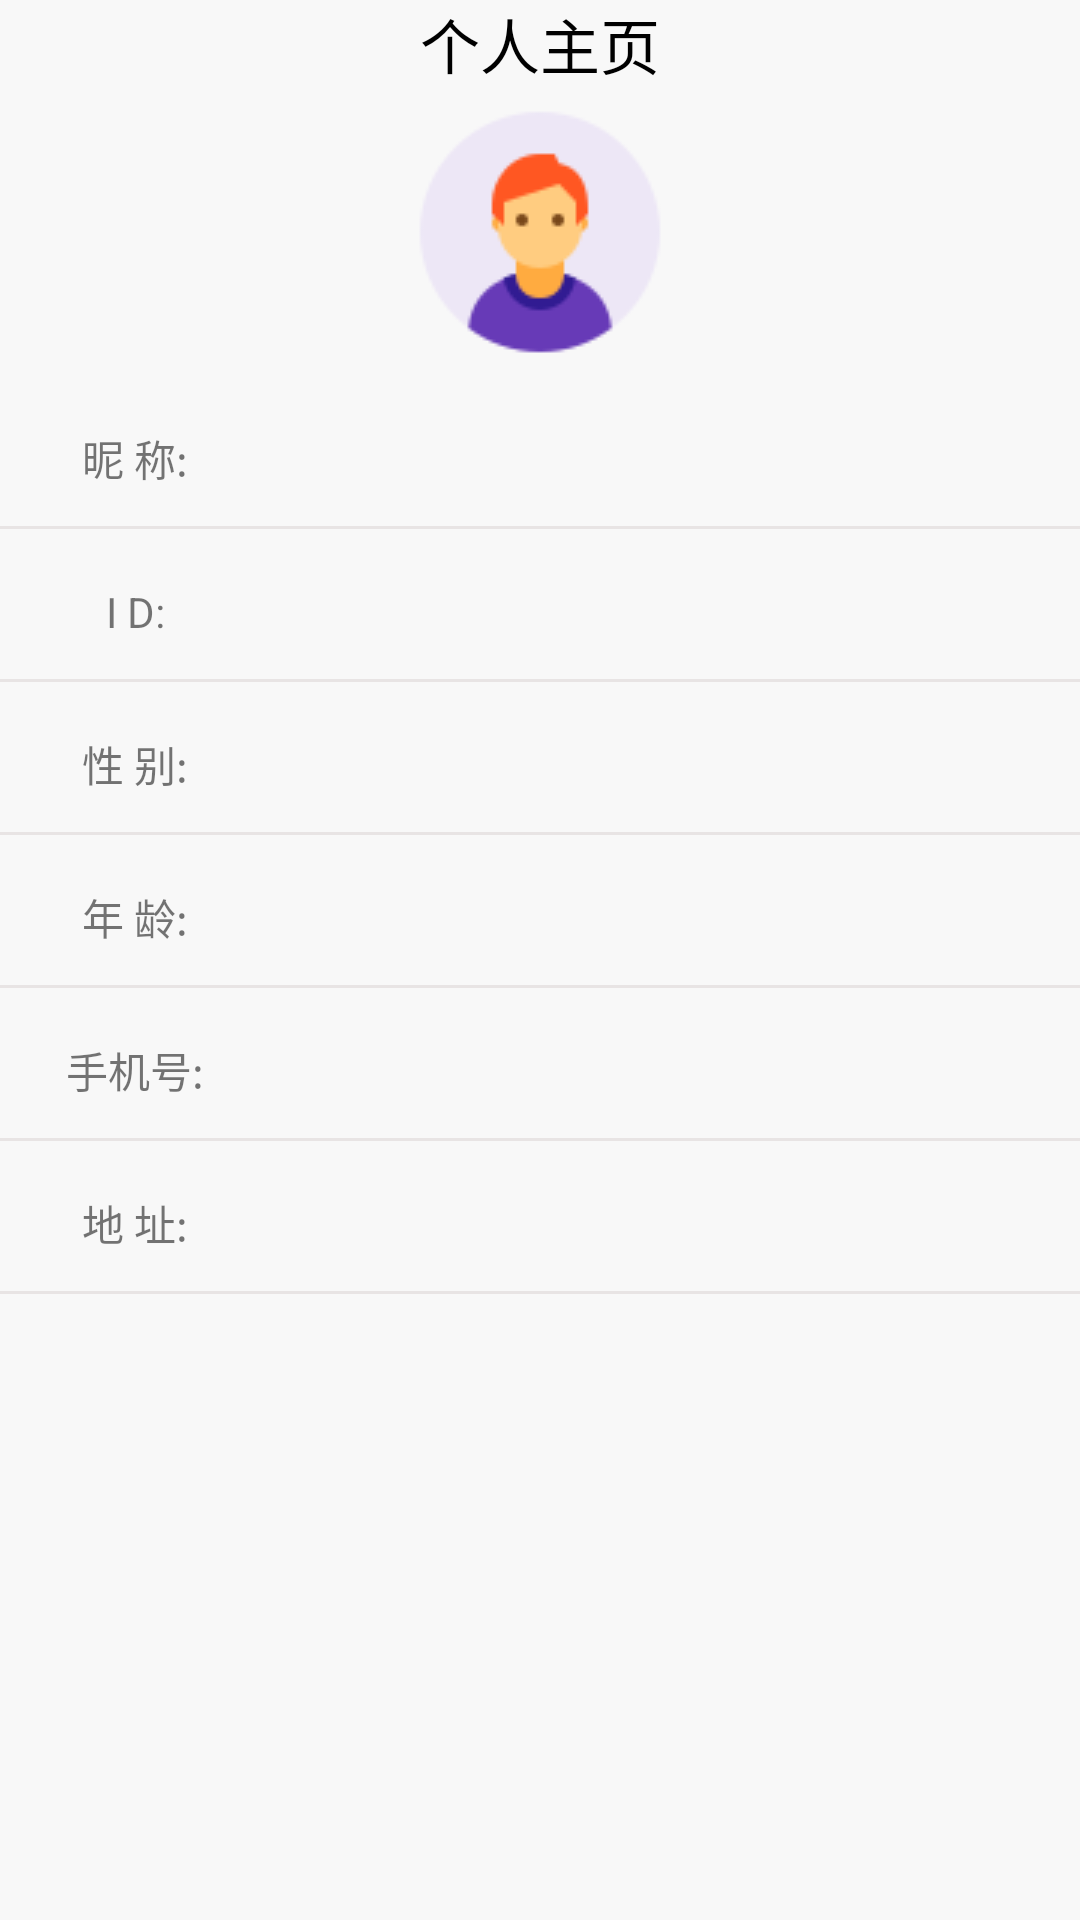

Layout XML and referenced resources for this Android screen:
<!-- AndroidManifest.xml: application theme AppCompatTheme -->
<!-- res/layout/person_info.xml -->
<?xml version="1.0" encoding="utf-8"?>
<LinearLayout xmlns:android="http://schemas.android.com/apk/res/android"
    xmlns:tools="http://schemas.android.com/tools"
    tools:context=".activity.PersonInfoActivity"
    android:layout_width="match_parent"
    android:layout_height="match_parent"
    android:background="@color/color_index_two"
    android:orientation="vertical">
    <TextView
        android:background="@color/color_index_two"
        android:layout_width="match_parent"
        android:layout_height="wrap_content"
        android:textColor="@color/black"
        android:textSize="20sp"
        android:text="@string/personal_center01"
        android:gravity="center"
        />
    <ImageView
        android:layout_width="wrap_content"
        android:layout_height="wrap_content"
        android:src="@drawable/person02"
        android:layout_gravity="center"
        />
    <LinearLayout
        android:layout_width="match_parent"
        android:layout_height="match_parent"
        android:background="@color/color_index_two"
        android:orientation="vertical"
        >
        <LinearLayout
            android:layout_width="match_parent"
            android:layout_height="50dp"
            android:orientation="horizontal">
            <TextView
                android:layout_width="match_parent"
                android:layout_height="match_parent"
                android:layout_weight="3"
                android:layout_marginTop="5dp"
                android:layout_marginLeft="5dp"
                android:layout_marginRight="5dp"
                android:gravity="center"
                android:text="@string/my_nickname"
                />
            <TextView
                android:id="@+id/my_nickname"
                android:layout_weight="1"
                android:layout_width="match_parent"
                android:layout_height="match_parent"
                android:layout_marginTop="5dp"
                android:layout_marginLeft="5dp"
                android:layout_marginRight="5dp"
                android:textSize="20sp"
                android:textColor="@color/color_person_four"
                android:gravity="center_vertical"
                />
        </LinearLayout>
        <TextView
            android:layout_width="match_parent"
            android:layout_height="1dp"
            android:background="@color/black03"/>
        <LinearLayout
            android:layout_width="match_parent"
            android:layout_height="50dp"
            android:orientation="horizontal">
            <TextView
                android:layout_width="match_parent"
                android:layout_height="match_parent"
                android:layout_weight="3"
                android:layout_marginTop="5dp"
                android:layout_marginLeft="5dp"
                android:layout_marginRight="5dp"
                android:gravity="center"
                android:text="@string/my_id"
                />
            <TextView
                android:id="@+id/my_id"
                android:layout_weight="1"
                android:layout_width="match_parent"
                android:layout_height="match_parent"
                android:layout_marginTop="5dp"
                android:layout_marginLeft="5dp"
                android:layout_marginRight="5dp"
                android:textSize="20sp"
                android:textColor="@color/color_person_four"
                android:gravity="center_vertical"
                />
        </LinearLayout>
        <TextView
            android:layout_width="match_parent"
            android:layout_height="1dp"
            android:background="@color/black03"/>
        <LinearLayout
            android:layout_width="match_parent"
            android:layout_height="50dp"
            android:orientation="horizontal">
            <TextView
                android:layout_width="match_parent"
                android:layout_height="match_parent"
                android:layout_weight="3"
                android:layout_marginTop="5dp"
                android:layout_marginLeft="5dp"
                android:layout_marginRight="5dp"
                android:gravity="center"
                android:text="@string/my_gender"
                />
            <TextView
                android:id="@+id/my_gender"
                android:layout_weight="1"
                android:layout_width="match_parent"
                android:layout_height="match_parent"
                android:layout_marginTop="5dp"
                android:layout_marginLeft="5dp"
                android:layout_marginRight="5dp"
                android:textSize="20sp"
                android:textColor="@color/color_person_four"
                android:gravity="center_vertical"
                />
        </LinearLayout>
        <TextView
            android:layout_width="match_parent"
            android:layout_height="1dp"
            android:background="@color/black03"/>
        <LinearLayout
            android:layout_width="match_parent"
            android:layout_height="50dp"
            android:orientation="horizontal">
            <TextView
                android:layout_width="match_parent"
                android:layout_height="match_parent"
                android:layout_weight="3"
                android:layout_marginTop="5dp"
                android:layout_marginLeft="5dp"
                android:layout_marginRight="5dp"
                android:gravity="center"
                android:text="@string/my_age"
                />
            <TextView
                android:id="@+id/my_age"
                android:layout_weight="1"
                android:layout_width="match_parent"
                android:layout_height="match_parent"
                android:layout_marginTop="5dp"
                android:layout_marginLeft="5dp"
                android:layout_marginRight="5dp"
                android:textSize="20sp"
                android:textColor="@color/color_person_four"
                android:gravity="center_vertical"
                />
        </LinearLayout>
        <TextView
            android:layout_width="match_parent"
            android:layout_height="1dp"
            android:background="@color/black03"/>
        <LinearLayout
            android:layout_width="match_parent"
            android:layout_height="50dp"
            android:orientation="horizontal">
            <TextView
                android:layout_width="match_parent"
                android:layout_height="match_parent"
                android:layout_weight="3"
                android:layout_marginTop="5dp"
                android:layout_marginLeft="5dp"
                android:layout_marginRight="5dp"
                android:gravity="center"
                android:text="@string/my_phone"
                />
            <TextView
                android:id="@+id/my_phone"
                android:layout_weight="1"
                android:layout_width="match_parent"
                android:layout_height="match_parent"
                android:layout_marginTop="5dp"
                android:layout_marginLeft="5dp"
                android:layout_marginRight="5dp"
                android:textSize="20sp"
                android:textColor="@color/color_person_four"
                android:gravity="center_vertical"
                />
        </LinearLayout>
        <TextView
            android:layout_width="match_parent"
            android:layout_height="1dp"
            android:background="@color/black03"/>
        <LinearLayout
            android:layout_width="match_parent"
            android:layout_height="50dp"
            android:orientation="horizontal">
            <TextView
                android:layout_width="match_parent"
                android:layout_height="match_parent"
                android:layout_weight="3"
                android:layout_marginTop="5dp"
                android:layout_marginLeft="5dp"
                android:layout_marginRight="5dp"
                android:gravity="center"
                android:text="@string/my_address"
                />
            <TextView
                android:id="@+id/my_address"
                android:layout_weight="1"
                android:layout_width="match_parent"
                android:layout_height="match_parent"
                android:layout_marginTop="5dp"
                android:layout_marginLeft="5dp"
                android:layout_marginRight="5dp"
                android:textSize="20sp"
                android:textColor="@color/color_person_four"
                android:gravity="center_vertical"
                />
        </LinearLayout>
        <TextView
            android:layout_width="match_parent"
            android:layout_height="1dp"
            android:background="@color/black03"/>
    </LinearLayout>
</LinearLayout>
<!-- resources referenced by this layout -->
<resources>
  <color name="black">#FF000000</color>
  <color name="black03">#E8E4E4</color>
  <color name="color_index_two">#F8F8F8</color>
  <color name="color_person_four">#3C3A3A</color>
  <!-- drawable person02: png bitmap (drawable, 3663 bytes) -->
  <string name="my_address">地 址:</string>
  <string name="my_age">年 龄:</string>
  <string name="my_gender">性 别:</string>
  <string name="my_id">I D:</string>
  <string name="my_nickname">昵 称:</string>
  <string name="my_phone">手机号:</string>
  <string name="personal_center01">个人主页</string>
  <style name="AppCompatTheme" parent="Theme.AppCompat.Light.NoActionBar" />
</resources>
